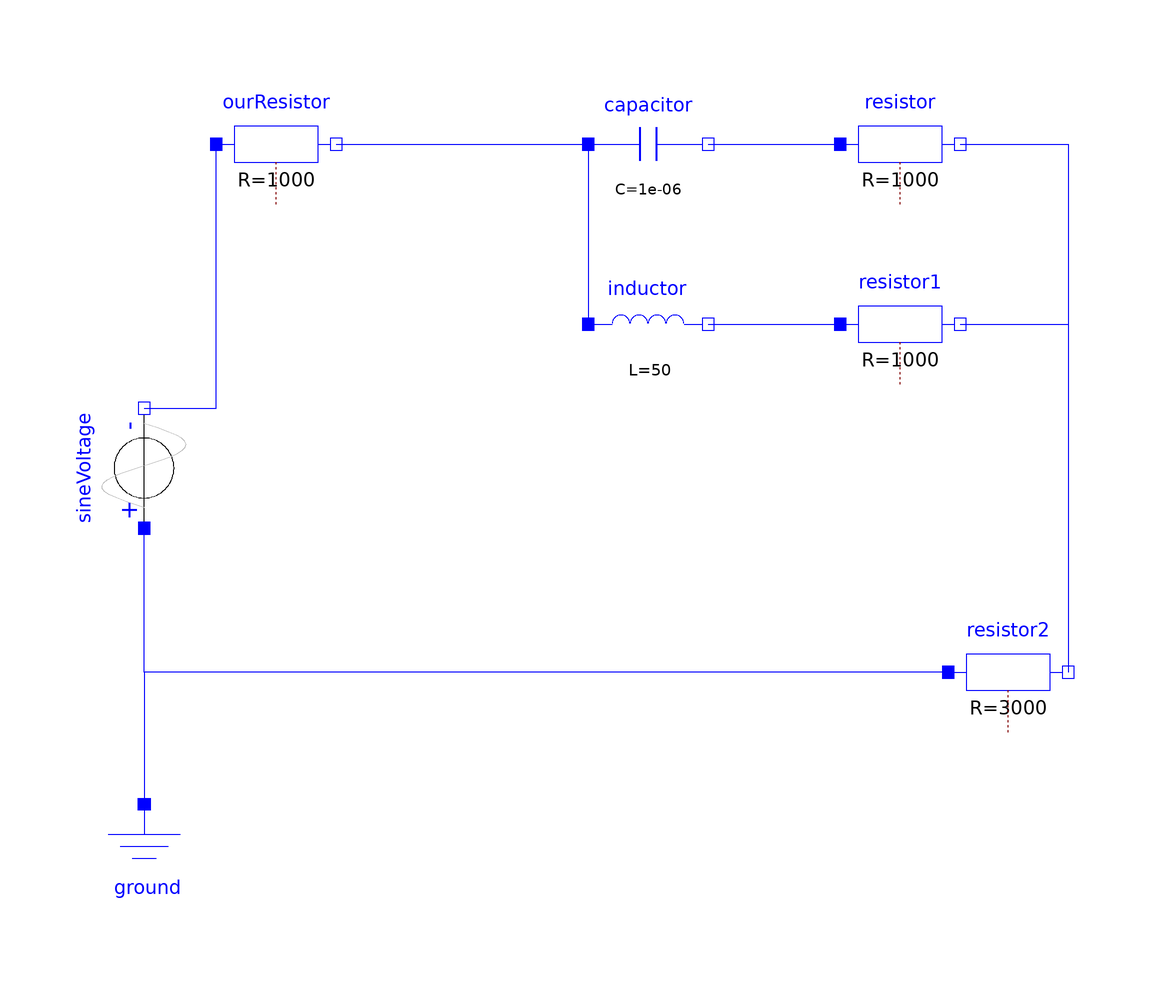

The Modelica model whose source follows is shown above as a component diagram (icons at their Placement, wires along their Line points).

model scheme_3
      Modelica.Electrical.Analog.Sources.SineVoltage sineVoltage(V = 220, freqHz = 50) annotation(
        Placement(visible = true, transformation(origin = {-82, 6}, extent = {{-10, -10}, {10, 10}}, rotation = 90)));
      Modelica.Electrical.Analog.Basic.Capacitor capacitor(C = 0.000001) annotation(
        Placement(visible = true, transformation(origin = {2, 60}, extent = {{-10, -10}, {10, 10}}, rotation = 0)));
      Modelica.Electrical.Analog.Basic.Inductor inductor(L = 50) annotation(
        Placement(visible = true, transformation(origin = {2, 30}, extent = {{-10, -10}, {10, 10}}, rotation = 0)));
      Modelica.Electrical.Analog.Basic.Resistor resistor(R = 1000) annotation(
        Placement(visible = true, transformation(origin = {44, 60}, extent = {{-10, -10}, {10, 10}}, rotation = 0)));
      Modelica.Electrical.Analog.Basic.Resistor resistor1(R = 1000) annotation(
        Placement(visible = true, transformation(origin = {44, 30}, extent = {{-10, -10}, {10, 10}}, rotation = 0)));
      Modelica.Electrical.Analog.Basic.Resistor resistor2(R = 3000) annotation(
        Placement(visible = true, transformation(origin = {62, -28}, extent = {{-10, -10}, {10, 10}}, rotation = 0)));
      Modelica.Electrical.Analog.Basic.Ground ground annotation(
        Placement(visible = true, transformation(origin = {-82, -60}, extent = {{-10, -10}, {10, 10}}, rotation = 0)));
      lab_3.ourResistor ourResistor(R = 1000) annotation(
        Placement(visible = true, transformation(origin = {-60, 60}, extent = {{-10, -10}, {10, 10}}, rotation = 0)));
    equation
      connect(capacitor.n, resistor.p) annotation(
        Line(points = {{12, 60}, {34, 60}, {34, 60}, {34, 60}}, color = {0, 0, 255}));
      connect(inductor.n, resistor1.p) annotation(
        Line(points = {{12, 30}, {34, 30}, {34, 30}, {34, 30}}, color = {0, 0, 255}));
      connect(resistor.n, resistor2.n) annotation(
        Line(points = {{54, 60}, {72, 60}, {72, -28}}, color = {0, 0, 255}));
      connect(resistor1.n, resistor2.n) annotation(
        Line(points = {{54, 30}, {72, 30}, {72, -28}}, color = {0, 0, 255}));
      connect(resistor2.p, sineVoltage.p) annotation(
        Line(points = {{52, -28}, {-82, -28}, {-82, -4}, {-82, -4}}, color = {0, 0, 255}));
      connect(resistor2.p, ground.p) annotation(
        Line(points = {{52, -28}, {-82, -28}, {-82, -50}}, color = {0, 0, 255}));
      connect(sineVoltage.n, ourResistor.p) annotation(
        Line(points = {{-82, 16}, {-70, 16}, {-70, 60}, {-70, 60}}, color = {0, 0, 255}));
      connect(ourResistor.n, capacitor.p) annotation(
        Line(points = {{-50, 60}, {-8, 60}, {-8, 60}, {-8, 60}}, color = {0, 0, 255}));
      connect(ourResistor.n, inductor.p) annotation(
        Line(points = {{-50, 60}, {-8, 60}, {-8, 30}, {-8, 30}}, color = {0, 0, 255}));
    end scheme_3;